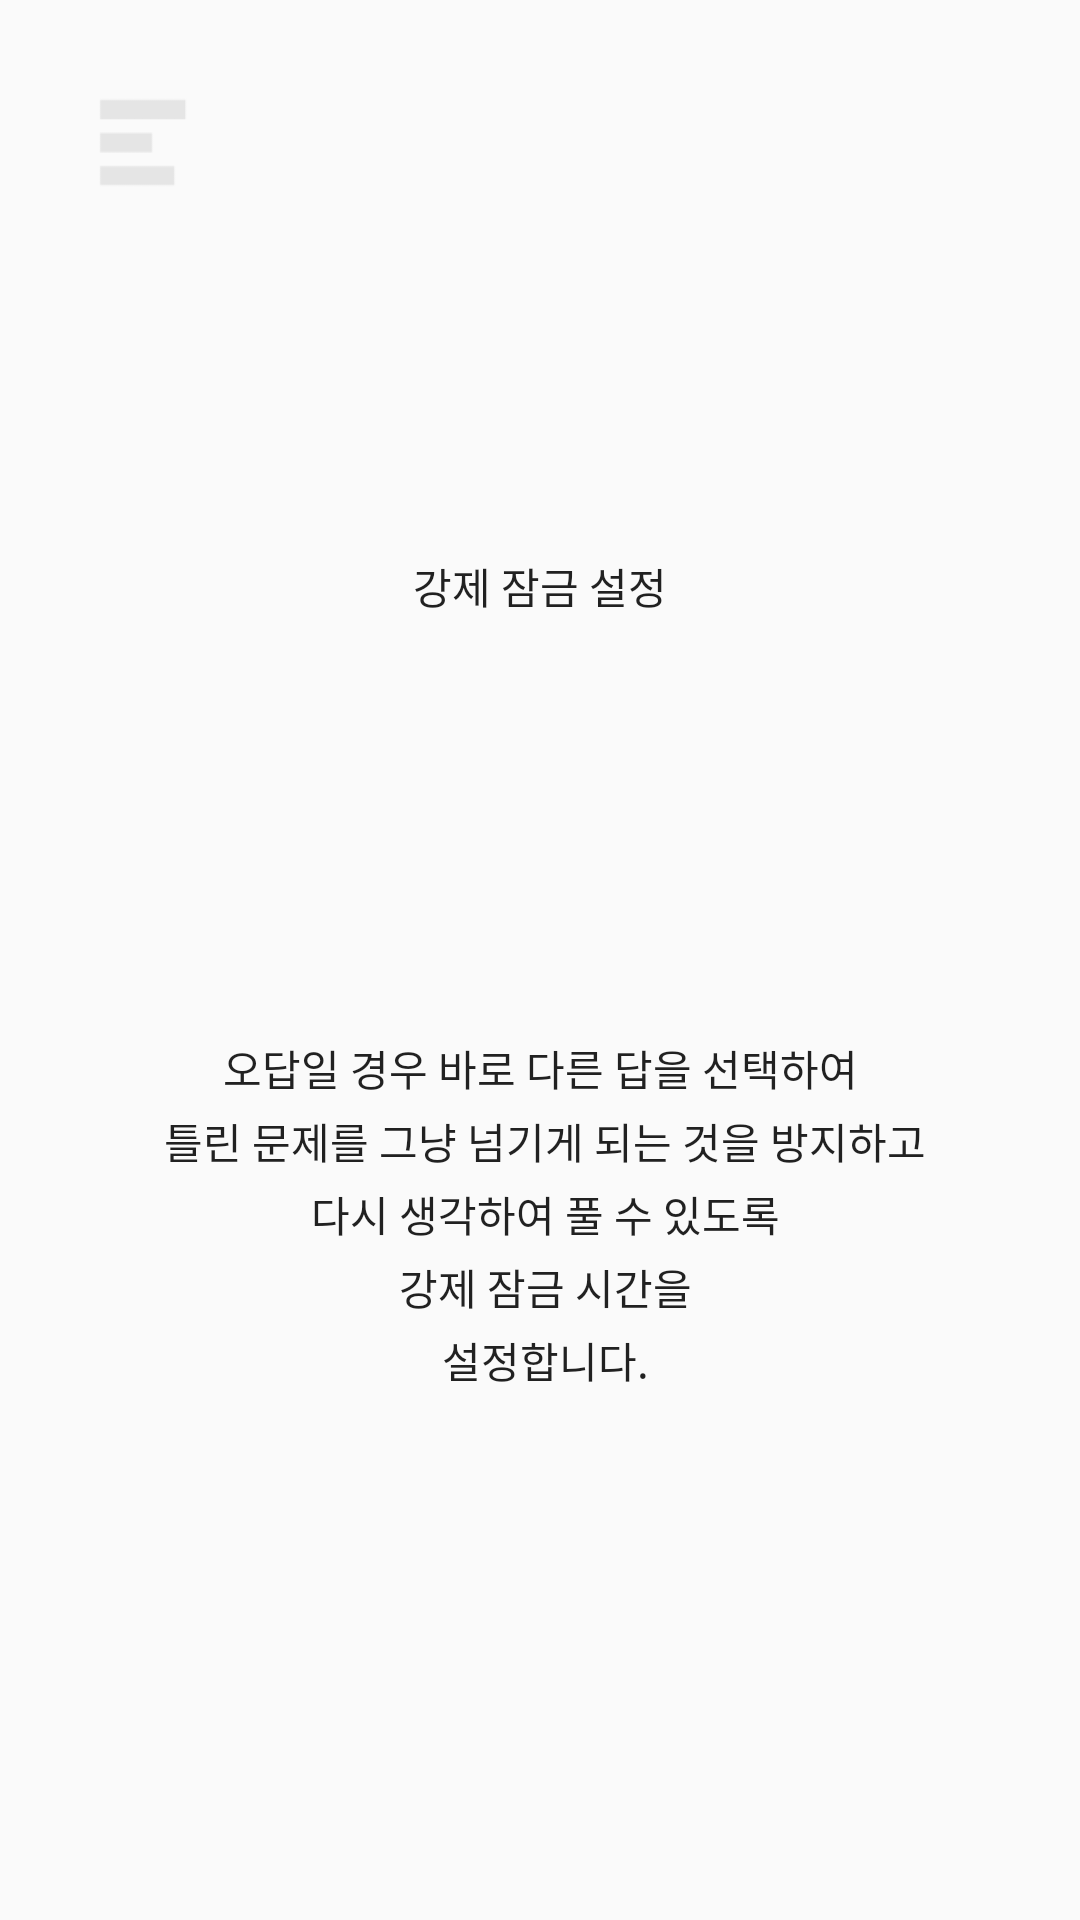

Android layout source for this screen:
<!-- AndroidManifest.xml: application theme AppTheme -->
<!-- res/layout/activity_force_lock_setting.xml -->
<?xml version="1.0" encoding="utf-8"?>
<android.support.constraint.ConstraintLayout xmlns:android="http://schemas.android.com/apk/res/android"
    xmlns:app="http://schemas.android.com/apk/res-auto"
    xmlns:tools="http://schemas.android.com/tools"
    android:id="@+id/ForceLockSettingActivity_layout"
    android:layout_width="match_parent"
    android:layout_height="match_parent"
    tools:context=".ForceLockSettingActivity">

    <Button
        android:id="@+id/afls_end_button"
        android:layout_width="35dp"
        android:layout_height="35dp"
        android:layout_marginStart="30dp"
        android:layout_marginTop="30dp"
        android:background="@drawable/upper_menu"
        app:layout_constraintStart_toStartOf="parent"
        app:layout_constraintTop_toTopOf="parent" />

    <Button
        android:id="@+id/afls_star_button"
        android:layout_width="35dp"
        android:layout_height="35dp"
        android:layout_marginStart="8dp"
        android:layout_marginTop="30dp"
        android:layout_marginEnd="8dp"
        android:background="@drawable/yellow_star"
        app:layout_constraintEnd_toEndOf="parent"
        app:layout_constraintStart_toStartOf="parent"
        app:layout_constraintTop_toTopOf="parent" />

    <TextView
        android:id="@+id/textView10"
        android:layout_width="wrap_content"
        android:layout_height="wrap_content"
        android:layout_marginStart="8dp"
        android:layout_marginTop="120dp"
        android:layout_marginEnd="8dp"
        android:text="@string/force_lock_setting"
        app:layout_constraintEnd_toEndOf="parent"
        app:layout_constraintStart_toStartOf="parent"
        app:layout_constraintTop_toBottomOf="@+id/afls_star_button" />

    <Button
        android:id="@+id/select_force_period_button"
        android:layout_width="200dp"
        android:layout_height="100dp"
        android:layout_marginStart="8dp"
        android:layout_marginTop="20dp"
        android:layout_marginEnd="8dp"
        android:gravity="center"
        app:layout_constraintEnd_toEndOf="parent"
        app:layout_constraintStart_toStartOf="parent"
        app:layout_constraintTop_toBottomOf="@+id/textView10" />

    <TextView
        android:id="@+id/textView11"
        android:layout_width="0dp"
        android:layout_height="0dp"
        android:layout_marginStart="45dp"
        android:layout_marginTop="20dp"
        android:layout_marginEnd="45dp"
        android:layout_marginBottom="100dp"
        android:lineSpacingExtra="4sp"
        android:text="@string/force_lock_setting_desc"
        android:textAlignment="center"
        android:textSize="14sp"
        app:layout_constraintBottom_toBottomOf="parent"
        app:layout_constraintEnd_toEndOf="parent"
        app:layout_constraintStart_toStartOf="parent"
        app:layout_constraintTop_toBottomOf="@+id/select_force_period_button" />
</android.support.constraint.ConstraintLayout>
<!-- resources referenced by this layout -->
<resources>
  <!-- drawable upper_menu: png bitmap (drawable, 324 bytes) -->
  <string name="force_lock_setting">강제 잠금 설정</string>
  <string name="force_lock_setting_desc">
          오답일 경우 바로 다른 답을 선택하여\n
          틀린 문제를 그냥 넘기게 되는 것을 방지하고\n
          다시 생각하여 풀 수 있도록\n
          강제 잠금 시간을\n
          설정합니다.
      </string>
  <style name="AppTheme" parent="Theme.AppCompat.Light">
          
          <item name="colorPrimary">@color/colorPrimary</item>
          <item name="colorPrimaryDark">@color/colorPrimaryDark</item>
          <item name="colorAccent">@color/colorAccent</item>
          <item name="windowActionBar">false</item>
          <item name="windowNoTitle">true</item>
          <item name="android:windowFullscreen">true</item>
          <item name="android:textViewStyle">@style/TextViewStyle</item>
          <item name="android:buttonStyle">@style/ButtonStyle</item>
  
      </style>
  <style name="TextViewStyle">
          <item name="android:textSize">14dp</item>
      </style>
  <style name="ButtonStyle">
          <item name="android:stateListAnimator">@null</item>
          <item name="android:gravity">center</item>
          <item name="android:textSize">14dp</item>
      </style>
  <!-- not gathered from this repository: default colours our renderer supplied (Android Studio template values) -->
  <color name="colorPrimary">#FF6200EE</color>
  <color name="colorPrimaryDark">#FF3700B3</color>
  <color name="colorAccent">#FF03DAC5</color>
</resources>
